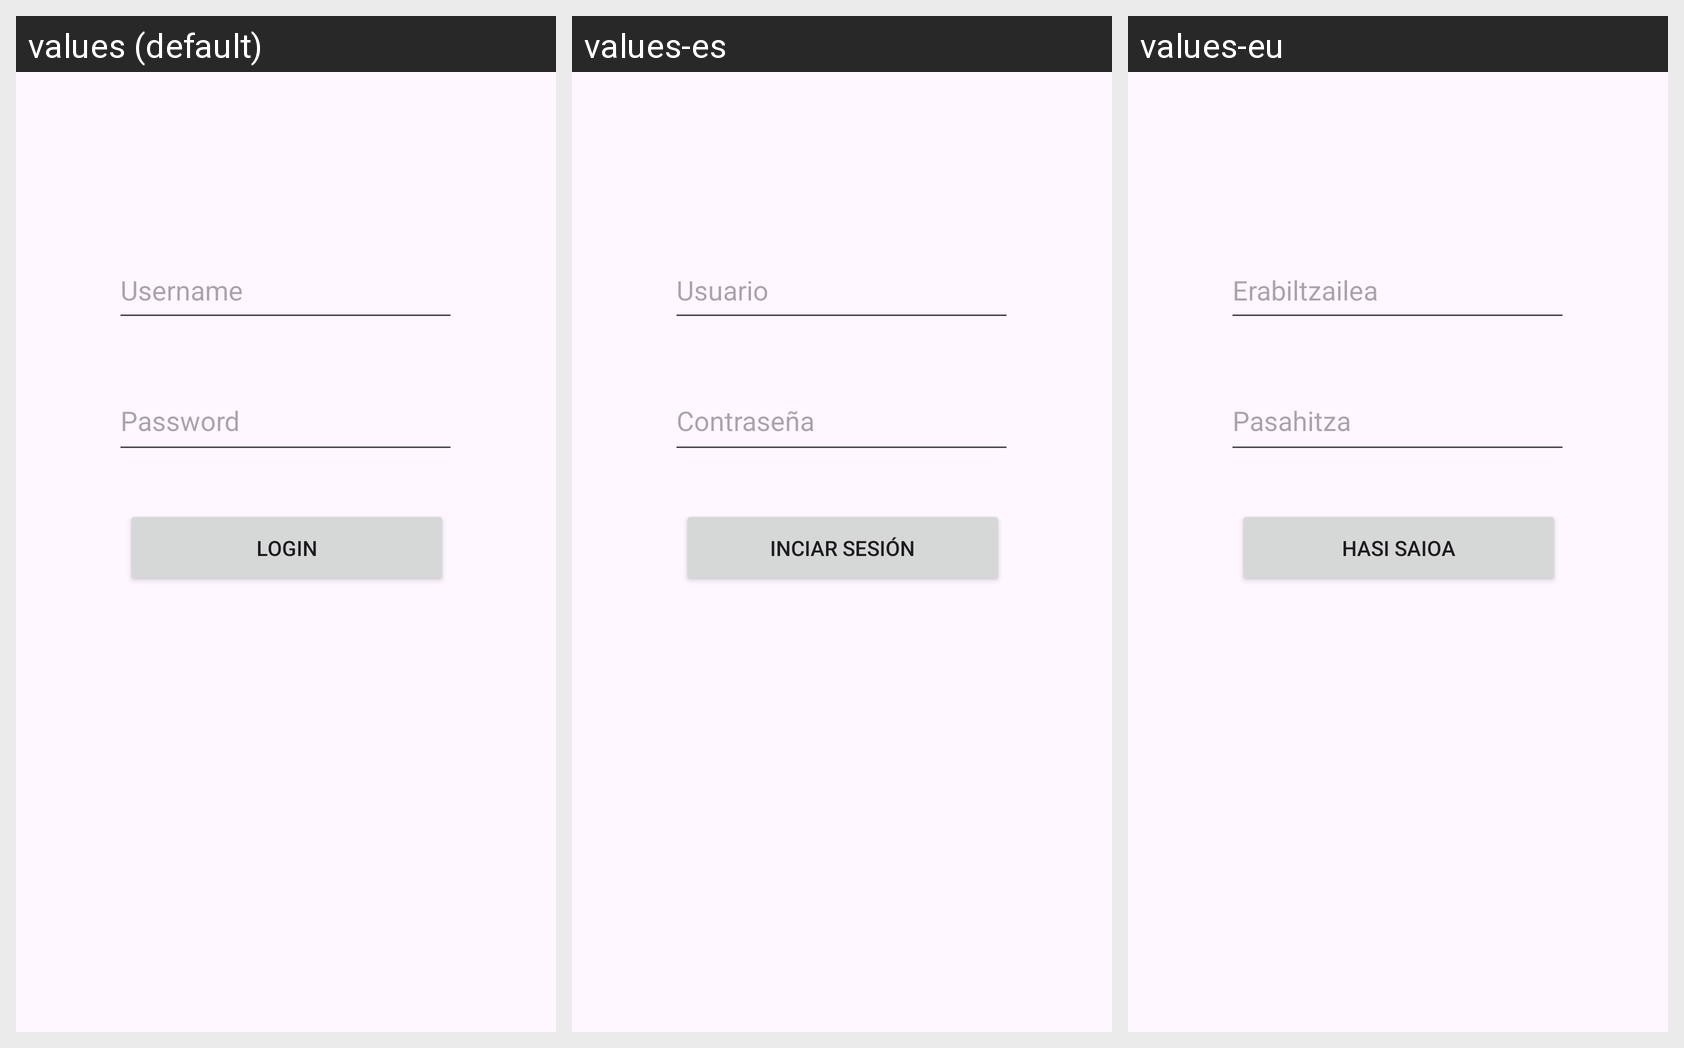

Here is an Android app screen in its default locale and in the app's own translations. Write out the translated-string differences for the strings that appear on this screen.
Android screen res/layout/activity_main.xml rendered under 3 locales, left to right: values (default), values-es, values-eu. Device: Nexus 5 (rendered at 1080×1920; each locale shown at half size, 540×960, under a caption strip naming it); theme Theme.MyApp.
Strings drawn on this screen, with the default value and each locale's value (text and hints the layout hard-codes, and strings that could not be matched under every locale, appear in the picture but are not listed):

login_username
  values: Username
  values-es: Usuario
  values-eu: Erabiltzailea

login
  values: Login
  values-es: Inciar sesión
  values-eu: Hasi saioa

login_password
  values: Password
  values-es: Contraseña
  values-eu: Pasahitza
